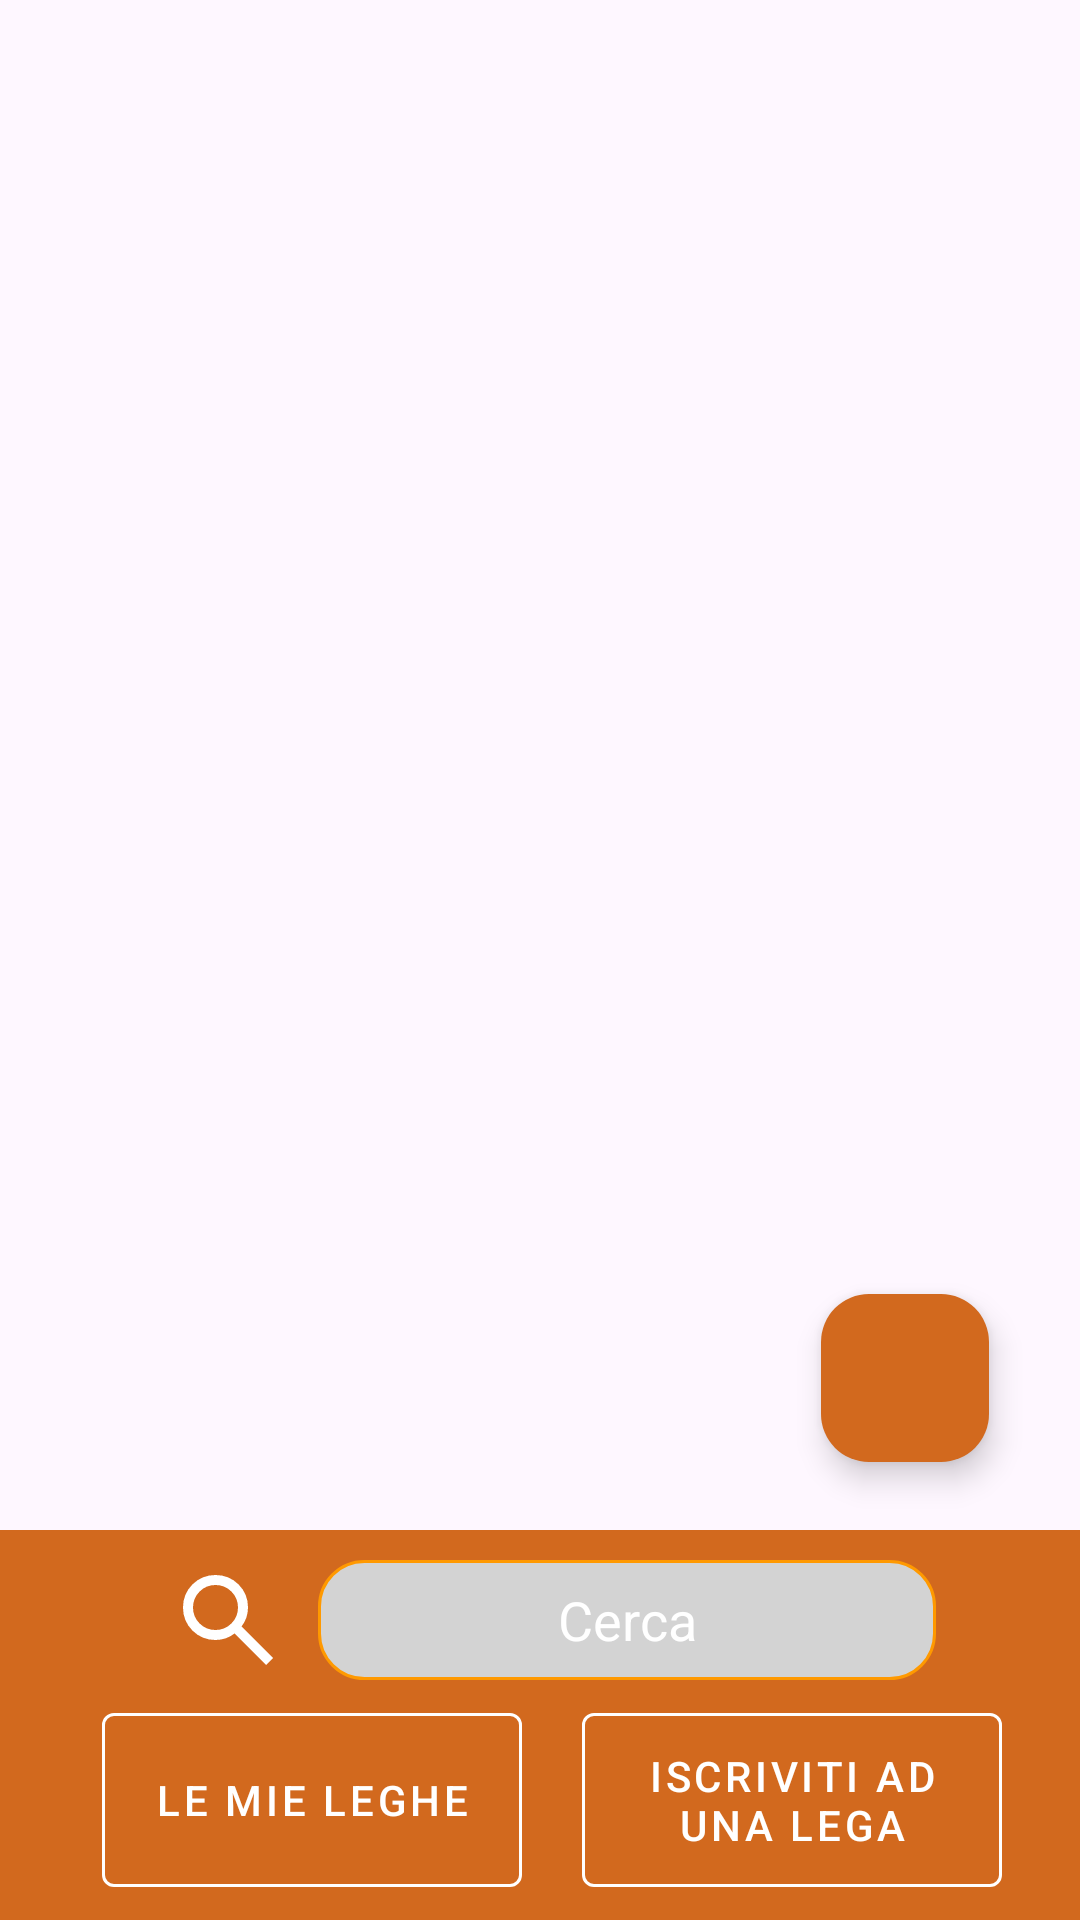

The Android layout XML behind this screen, and the referenced resources:
<!-- AndroidManifest.xml: application theme Theme.DreamTeamManager -->
<!-- res/layout/fragment_main.xml -->
<?xml version="1.0" encoding="utf-8"?>
<androidx.constraintlayout.widget.ConstraintLayout xmlns:android="http://schemas.android.com/apk/res/android"
    xmlns:app="http://schemas.android.com/apk/res-auto"
    xmlns:tools="http://schemas.android.com/tools"
    android:layout_width="match_parent"
    android:layout_height="match_parent">
    <ProgressBar
        android:id="@+id/progress_bar"
        android:layout_width="120dp"
        android:layout_height="120dp"
        android:padding="20dp"
        android:visibility="gone"
        android:background = "@color/white"
        android:indeterminateTint="@color/arancione"
        android:elevation="10dp"
        app:layout_constraintEnd_toEndOf="parent"
        app:layout_constraintStart_toStartOf="parent"
        app:layout_constraintTop_toTopOf="parent"
        app:layout_constraintBottom_toBottomOf="parent"/>


    <androidx.recyclerview.widget.RecyclerView
        android:id="@+id/recycler_view"
        android:layout_width="match_parent"
        android:layout_height="0dp"
        app:layout_constraintBottom_toTopOf="@id/barrier"
        app:layout_constraintEnd_toEndOf="parent"
        app:layout_constraintStart_toStartOf="parent"
        app:layout_constraintTop_toTopOf="parent" />

    <com.google.android.material.floatingactionbutton.FloatingActionButton
        android:id="@+id/creaNuovaLegaButton"
        android:layout_width="wrap_content"
        android:layout_height="wrap_content"
        android:contentDescription="crea nuova lega"
        app:layout_constraintBottom_toBottomOf="@+id/recycler_view"
        android:backgroundTint="@color/arancione"
        app:layout_constraintEnd_toEndOf="parent"
        app:layout_constraintHorizontal_bias="0.90"
        app:layout_constraintStart_toStartOf="parent"
        app:layout_constraintTop_toTopOf="parent"
        app:layout_constraintVertical_bias="0.95"
        android:src="@drawable/baseline_add_24"
        app:tint = "@color/white"/>

    <com.google.android.material.bottomappbar.BottomAppBar
        android:id="@+id/bottom_app_bar"
        android:layout_width="match_parent"
        android:layout_height="wrap_content"
        android:layout_gravity="bottom"
        app:backgroundTint="@color/arancione"
        app:fabCradleMargin="16dp"
        app:fabCradleRoundedCornerRadius="16dp"
        app:fabCradleVerticalOffset="8dp"
        app:layout_constraintBottom_toBottomOf="parent"
        app:layout_constraintEnd_toEndOf="parent"
        app:layout_constraintStart_toStartOf="parent"
        tools:ignore="BottomAppBar">



        <androidx.constraintlayout.widget.ConstraintLayout
            android:layout_width="match_parent"
            android:layout_height="match_parent">

            <ImageView
                android:id="@+id/searchimage"
                android:layout_width="40dp"
                android:layout_height="40dp"
                android:layout_marginStart="40dp"
                android:layout_marginTop="10dp"
                android:layout_marginEnd="10dp"
                android:background="@color/arancione"
                android:src="@drawable/material_symbols__search"
                app:layout_constraintEnd_toStartOf="@id/searched"
                app:layout_constraintStart_toStartOf="parent"
                app:layout_constraintTop_toTopOf="parent" />

            <EditText
                android:id="@+id/searched"
                android:layout_width="0dp"
                android:layout_height="40dp"
                android:layout_marginEnd="40dp"
                android:hint="Cerca"
                android:textColorHint="@color/white"
                android:textColor="@color/antracite"
                android:textAlignment="center"
                android:layout_marginTop="10dp"
                android:background="@drawable/shape"
                android:textCursorDrawable="@color/arancione"
                app:layout_constraintStart_toEndOf="@id/searchimage"
                app:layout_constraintEnd_toEndOf="parent"
                app:layout_constraintTop_toTopOf="parent"
                />

            <LinearLayout
                android:layout_width="match_parent"
                android:layout_height="wrap_content"
                android:layout_margin="5dp"
                android:gravity="center"
                android:orientation="horizontal"
                app:layout_constraintBottom_toBottomOf="parent"
                app:layout_constraintEnd_toEndOf="parent"
                app:layout_constraintStart_toStartOf="parent"
                app:layout_constraintTop_toBottomOf="@id/searchimage">


                <com.google.android.material.button.MaterialButton
                    android:id="@+id/button_my_leagues"
                    style="@style/Widget.MaterialComponents.Button.OutlinedButton"
                    android:layout_width="140dp"
                    android:layout_height="70dp"
                    android:layout_marginEnd="20dp"
                    android:text="Le mie Leghe"
                    android:textAlignment="center"
                    android:textColor="@color/white"
                    app:strokeColor="@color/white" />


                <com.google.android.material.button.MaterialButton
                    android:id="@+id/button_join_league"
                    style="@style/Widget.MaterialComponents.Button.OutlinedButton"
                    android:layout_width="140dp"
                    android:layout_height="70dp"
                    android:text="Iscriviti ad una Lega"
                    android:textAlignment="center"
                    android:textColor="@color/white"
                    app:strokeColor="@color/white" />

            </LinearLayout>
        </androidx.constraintlayout.widget.ConstraintLayout>
    </com.google.android.material.bottomappbar.BottomAppBar>



    <androidx.constraintlayout.widget.Barrier
        android:id="@+id/barrier"
        android:layout_width="match_parent"
        android:layout_height="wrap_content"
        app:barrierDirection="top"
        app:constraint_referenced_ids="bottom_app_bar" />

</androidx.constraintlayout.widget.ConstraintLayout>
<!-- resources referenced by this layout -->
<resources>
  <color name="antracite">#2F4F4F</color>
  <color name="arancione">#D2691E</color>
  <color name="white">#FFFFFFFF</color>
  <!-- drawable material_symbols__search (drawable) -->
  <vector xmlns:android="http://schemas.android.com/apk/res/android"
      android:width="192dp"
      android:height="192dp"
      android:viewportWidth="24"
      android:viewportHeight="24">
    <path
        android:pathData="m19.6,21l-6.3,-6.3q-0.75,0.6 -1.725,0.95T9.5,16q-2.725,0 -4.612,-1.888T3,9.5t1.888,-4.612T9.5,3t4.613,1.888T16,9.5q0,1.1 -0.35,2.075T14.7,13.3l6.3,6.3zM9.5,14q1.875,0 3.188,-1.312T14,9.5t-1.312,-3.187T9.5,5T6.313,6.313T5,9.5t1.313,3.188T9.5,14"
        android:fillColor="#ffffff"/>
  </vector>
  <!-- drawable shape (drawable) -->
  <?xml version="1.0" encoding="utf-8"?>
  <shape xmlns:android="http://schemas.android.com/apk/res/android">
  
      
      <solid android:color="@color/grigioperla" />
  
      
      <stroke android:width="1dp" android:color="#ff9900" />
  
      
      <corners android:radius="15dp" />
  </shape>
  <style name="Theme.DreamTeamManager" parent="Base.Theme.DreamTeamManager" />
  <color name="grigioperla">#D3D3D3</color>
  <style name="Base.Theme.DreamTeamManager" parent="Theme.Material3.DayNight.NoActionBar">
          
          
      </style>
</resources>
